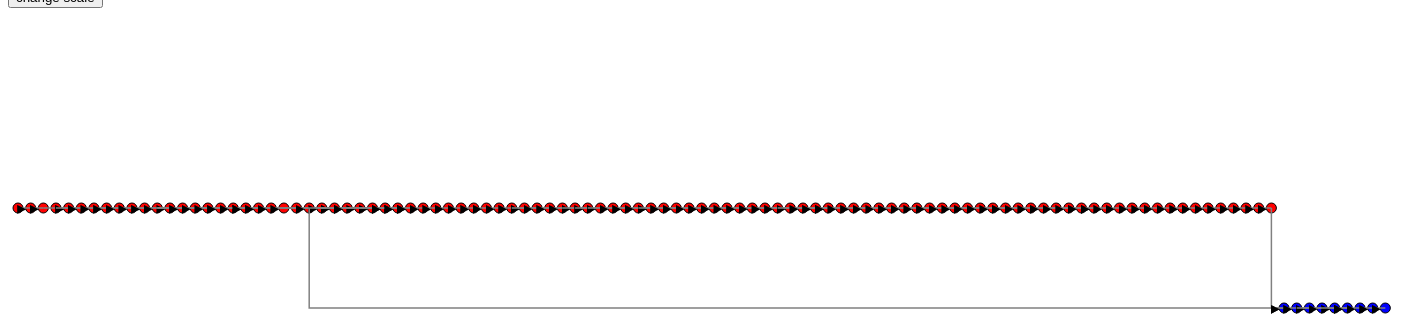
D3 v3 page, settled after 480 driven frames (8 s of simulated time); the page loaded 2 data file(s).


	 
	 d3.select("body").append("button").text("change scale").on({
	    "click": function() {
	      return changeScale();
	    }
	  });

	 var isIndexScale = false;

	 var width = 1400,
	     height = 500;

	 var margin = {
	 	top: 10,
	 	bottom: 10,
	 	left: 10,
	 	right: 10
	 };

	 var svg = d3.select("body").append("svg")
	             .attr("width", width)
	             .attr("height", height);
	 
	 var link = svg.selectAll(".link"),
    	 node = svg.selectAll(".node");

	 var graph = {nodes:[], links:[]};

	 var minDate = Number(Date.now()),
	 	 maxDate = 0;

	 var colourScale = d3.scale.ordinal()
	 					.domain([1, 2]).range(["red", "blue"]);

	 // build the arrow.
	svg.append("svg:defs").selectAll("marker")
		.data(["end"])      // Different link/path types can be defined here
	  	.enter().append("svg:marker")    // This section adds in the arrows
		.attr("id", String)
		.attr("viewBox", "0 -5 10 10")
		.attr("refX", 15)
		.attr("refY", -1.5)
		.attr("markerWidth", 6)
		.attr("markerHeight", 6)
		.attr("orient", "auto")
		.append("svg:path")
		.attr("d", "M0,-5L10,0L0,5");

	 d3.json("commits_branch1_PhysicsJS.json", function(error, data1){
	 	d3.json("commits_branch2_PhysicsJS.json", function(error, data2){
		 	//Load first dataset
		 	data1.forEach(function(d, i){
		 		//Add the nodes with all metadata of a commit
		 		graph.nodes.push([d, 1]);
		 	})
		 	//Load second dataset
		 	data2.forEach(function(d, i){
		 		var test = false;
		 		graph.nodes.forEach(function(e, j){
		 			if(e[0].sha == d.sha){
		 				test = true;
		 			}
		 		})
		 		if(test == false){
		 			//Add the nodes with all metadata of a commit if they didn't appear in the master branch already
		 			graph.nodes.push([d, 2]);
		 		}
		 	})

		 	//Evaluate min and max dates
		 	graph.nodes.forEach(function(d, i) {
		 		if(Number(new Date(d[0].commit.author.date)) > maxDate){
	 	 			maxDate = Number(new Date(d[0].commit.author.date));
	 	 		}
	 	 		if(Number(new Date(d[0].commit.author.date)) < minDate){
	 	 			minDate = Number(new Date(d[0].commit.author.date));
	 	 		}
	 	 	})

		 	//This piece of code sorts the nodes by date of commit
		 	graph.nodes.sort(function(a,b){
		 		return Number(new Date(a[0].commit.author.date)) - Number(new Date(b[0].commit.author.date))
		 	})

	 	 	//Add an x-scale based on commit dates
	 	 	var scaletime = d3.scale.linear().domain([minDate, maxDate]).range([margin.left, width - margin.right]);
	 	 	//Add an x-scale based on index (equi-distant)
	 	 	var scaleindex = d3.scale.linear().domain([0, graph.nodes.length]).range([margin.left, width - margin.right]);

		 	//Add coordinates to the commits
	 		graph.nodes.forEach(function(d, i) {
		      d.y = height/5 + 100*d[1];
		      // d.x = scaletime(Number(new Date(d[0].commit.author.date)));
		      //Start with indexed scale
		      d.x = scaleindex(i);
		    })

			//Add the links
		 	graph.nodes.map(function(d, i){
		 		graph.nodes.map(function(e, j){
		 			e[0].parents.forEach(function(f, k){
				 		if(d[0].sha == f.sha){
			       			graph.links.push({"source": i, "target": j});
				 		}
				 	})
				})
	 		})
		 	
		 	//Use a force layout to connect nodes with links
		 	var force = d3.layout.force();
		    force.nodes(graph.nodes)
		      .links(graph.links)
		      .start();

		    var line = d3.svg.line()
  				.x(function(d) { return d.x; })
  				.y(function(d) { return d.y; });


		    //Create the graph to start with
		    	node = node.data(graph.nodes)
				  .enter().append("g").attr("class", "node")
				  .attr("fill", function(d){
				  	return colourScale(d[1]);
				  })
				  .attr("transform", function(d) { 
		      		return "translate("+d.x+","+d.y+")";
		      	  });

				//Append line elements to links
		      	link = link.data(graph.links)
				  .enter().append("path")
				  .attr("class", "link")
				  // .style("stroke", function(d){
				  // 	return colourScale(d.source[1]);
				  // })
				  .attr("marker-end", "url(#end)")
				  .attr("d", function(d) {
				    return line([
				      {
				        x: d.source.x,
				        y: d.source.y
				      }, {
				        x: d.source.x,
				        y: d.target.y
				      }, {
				        x: d.target.x,
				        y: d.target.y
				      }
				    ]);
				  })
				  .attr("fill", "none");

			    //Append circle elements to nodes
				node.append("circle")
				  .attr("r", 5);

		    function updateFunc() {

			 	d3.selectAll(".node")
				  .attr("transform", function(d) { 
		      		return "translate("+d.x+","+d.y+")";
		      	  });

		      	d3.selectAll(".link")
				  .attr("d", function(d) {
				    return line([
				      {
				        x: d.source.x,
				        y: d.source.y
				      }, {
				        x: d.source.x,
				        y: d.target.y
				      }, {
				        x: d.target.x,
				        y: d.target.y
				      }
				    ]);
				  })
				  .attr("fill", "none");
			};

			changeScale = function() {
			    if (isIndexScale) {
			      scaleX = d3.scale.ordinal().domain([0, graph.nodes.length]).range([margin.left, width - margin.right]);
			      isIndexScale = false;
			      graph.nodes.forEach(function(d, i) {
			      	d.x = scaleindex(i);
			      	d.y = height/5 + 100*d[1];
			      })
			    } else {
			      scaleX = d3.scale.linear().domain([minDate, maxDate]).range([margin.left, width - margin.right]);
			      isIndexScale = true;
			      graph.nodes.forEach(function(d, i) {
			      	d.x = scaletime(Number(new Date(d[0].commit.author.date)));
			      	d.y = height/5 + 100*d[1];
			      })
			    }
			    //Update the function
			    updateFunc();
			  };

		//Tooltip
		d3.selectAll(".node").on("mouseover", function(d){
			//Get x, y positions of the nodes hovered over
		  	var currentx = d3.transform(d3.select(this).attr("transform")).translate[0];
		  	var currenty = d3.transform(d3.select(this).attr("transform")).translate[1];
			
			d3.select("#tooltip")
		  		.style("left", currentx - 50 + "px")
		  		.style("top", currenty - 70 + "px")
		  		.select("#value")
		  		.text(d[0].commit.author.date + " " + d[0].sha + " " + d[0].parents[0].sha);

		  	//Make the tootip visible
			d3.select("#tooltip").classed("hidden", false);
		});
			// console.log(graph.nodes);
		}) //end of first json read
	 }) //end of d3.json



### data: commits_branch1_PhysicsJS.json, 380580 bytes — head not shown
### data: commits_branch2_PhysicsJS.json, 379521 bytes — head not shown